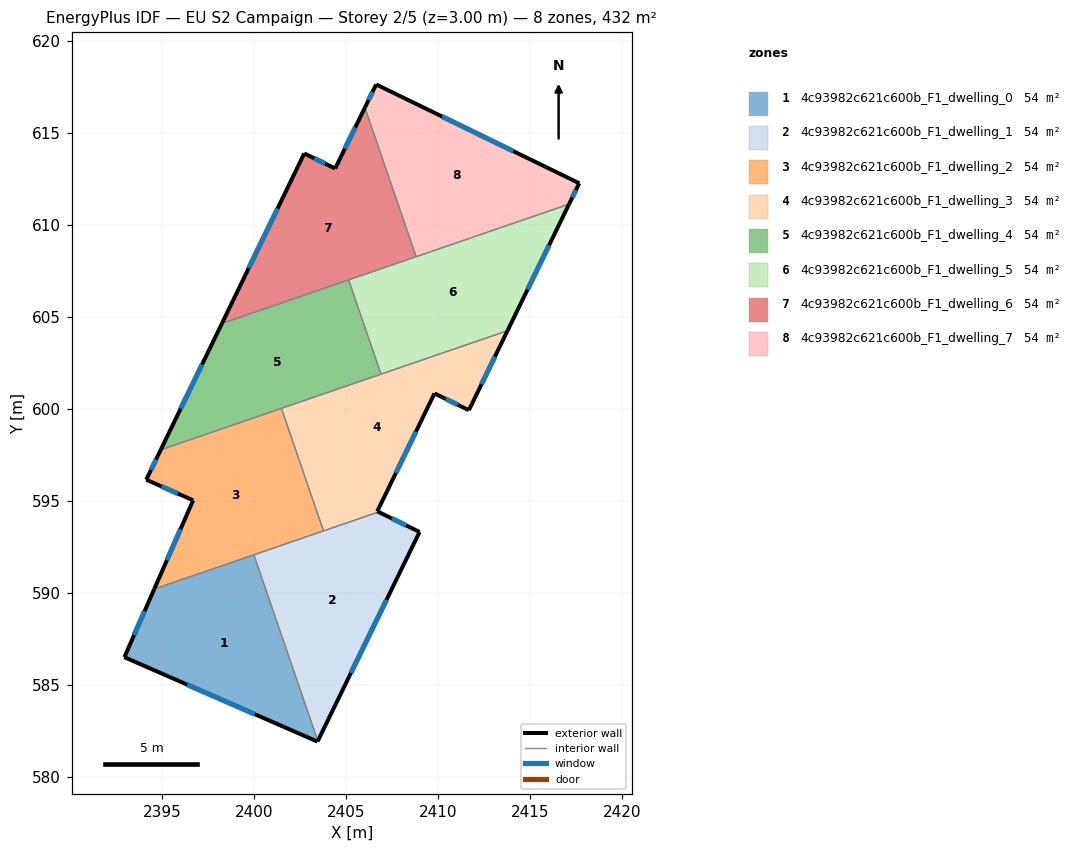
=== STOREY PLAN SPEC (per zone: floor XY polygon, exterior-wall plan segments, windows/doors) ===
zone 1: 4c93982c621c600b_F1_dwelling_0  (54.0 m²)
  floor: (2399.98, 592.07) (2403.45, 581.95) (2403.44, 581.91) (2392.94, 586.50) (2394.56, 590.21)
  exterior wall: (2394.56, 590.21) – (2392.94, 586.50)  [4.0 m]
    window: (2394.03, 589.00) – (2393.47, 587.71)  [1.5 m²]
  exterior wall: (2403.44, 581.91) – (2403.45, 581.95)  [0.0 m]
  exterior wall: (2392.94, 586.50) – (2403.44, 581.91)  [11.5 m]
    window: (2396.35, 585.01) – (2400.02, 583.40)  [4.2 m²]
  interior walls: 2
zone 2: 4c93982c621c600b_F1_dwelling_1  (54.0 m²)
  floor: (2408.99, 593.31) (2403.45, 581.95) (2399.98, 592.07) (2406.76, 594.40)
  exterior wall: (2408.99, 593.31) – (2406.76, 594.40)  [2.5 m]
    window: (2408.26, 593.66) – (2407.48, 594.04)  [0.9 m²]
  exterior wall: (2403.45, 581.95) – (2408.99, 593.31)  [12.6 m]
    window: (2405.25, 585.64) – (2407.19, 589.61)  [4.6 m²]
  interior walls: 3
zone 3: 4c93982c621c600b_F1_dwelling_2  (54.0 m²)
  floor: (2401.47, 600.03) (2403.76, 593.37) (2394.56, 590.21) (2396.68, 595.03) (2394.13, 596.15) (2394.91, 597.78)
  exterior wall: (2394.13, 596.15) – (2396.68, 595.03)  [2.8 m]
    window: (2394.96, 595.79) – (2395.85, 595.40)  [1.0 m²]
  exterior wall: (2394.91, 597.78) – (2394.13, 596.15)  [1.8 m]
    window: (2394.66, 597.25) – (2394.38, 596.68)  [0.7 m²]
  exterior wall: (2396.68, 595.03) – (2394.56, 590.21)  [5.3 m]
    window: (2395.99, 593.46) – (2395.25, 591.78)  [1.9 m²]
  interior walls: 4
zone 4: 4c93982c621c600b_F1_dwelling_3  (54.0 m²)
  floor: (2413.77, 604.25) (2411.67, 599.93) (2409.80, 600.84) (2406.69, 594.43) (2406.76, 594.40) (2403.76, 593.37) (2401.47, 600.03)
  exterior wall: (2411.67, 599.93) – (2413.77, 604.25)  [4.8 m]
    window: (2412.35, 601.34) – (2413.09, 602.85)  [1.8 m²]
  exterior wall: (2409.80, 600.84) – (2411.67, 599.93)  [2.1 m]
    window: (2410.41, 600.55) – (2411.06, 600.23)  [0.8 m²]
  exterior wall: (2406.69, 594.43) – (2409.80, 600.84)  [7.1 m]
    window: (2407.70, 596.52) – (2408.79, 598.76)  [2.6 m²]
  exterior wall: (2406.76, 594.40) – (2406.69, 594.43)  [0.1 m]
  interior walls: 4
zone 5: 4c93982c621c600b_F1_dwelling_4  (54.0 m²)
  floor: (2405.13, 607.01) (2406.89, 601.89) (2394.91, 597.78) (2398.24, 604.65)
  exterior wall: (2398.24, 604.65) – (2394.91, 597.78)  [7.6 m]
    window: (2397.16, 602.41) – (2396.00, 600.01)  [2.8 m²]
  interior walls: 4
zone 6: 4c93982c621c600b_F1_dwelling_5  (54.0 m²)
  floor: (2417.11, 611.13) (2413.77, 604.25) (2406.89, 601.89) (2405.13, 607.01)
  exterior wall: (2413.77, 604.25) – (2417.11, 611.13)  [7.7 m]
    window: (2414.86, 606.49) – (2416.03, 608.90)  [2.8 m²]
  interior walls: 4
zone 7: 4c93982c621c600b_F1_dwelling_6  (54.0 m²)
  floor: (2406.01, 616.38) (2408.80, 608.28) (2398.24, 604.65) (2402.72, 613.89) (2404.40, 613.07)
  exterior wall: (2402.72, 613.89) – (2398.24, 604.65)  [10.3 m]
    window: (2401.26, 610.89) – (2399.70, 607.65)  [3.8 m²]
  exterior wall: (2404.40, 613.07) – (2402.72, 613.89)  [1.9 m]
    window: (2403.85, 613.34) – (2403.26, 613.62)  [0.7 m²]
  exterior wall: (2406.01, 616.38) – (2404.40, 613.07)  [3.7 m]
    window: (2405.49, 615.30) – (2404.92, 614.15)  [1.4 m²]
  interior walls: 3
zone 8: 4c93982c621c600b_F1_dwelling_7  (54.0 m²)
  floor: (2417.67, 612.27) (2417.11, 611.13) (2408.80, 608.28) (2406.01, 616.38) (2406.63, 617.64)
  exterior wall: (2417.11, 611.13) – (2417.67, 612.27)  [1.3 m]
    window: (2417.29, 611.50) – (2417.49, 611.90)  [0.5 m²]
  exterior wall: (2406.63, 617.64) – (2406.01, 616.38)  [1.4 m]
    window: (2406.43, 617.23) – (2406.21, 616.79)  [0.5 m²]
  exterior wall: (2417.67, 612.27) – (2406.63, 617.64)  [12.3 m]
    window: (2414.08, 614.02) – (2410.22, 615.89)  [4.5 m²]
  interior walls: 2

=== DERIVED (storey summary) ===
Building: EU S2 Campaign
Storey: 2 of 5  (floor level z = 3.00 m)
Storey gross floor area: 432.4 m²
Zones on this storey: 8
  - 4c93982c621c600b_F1_dwelling_0: floor 54.0 m²; exterior wall 15.5 m (46.6 m²); 2 window(s) 5.7 m²; WWR 12.2%
  - 4c93982c621c600b_F1_dwelling_1: floor 54.0 m²; exterior wall 15.1 m (45.4 m²); 2 window(s) 5.5 m²; WWR 12.2%
  - 4c93982c621c600b_F1_dwelling_2: floor 54.0 m²; exterior wall 9.9 m (29.6 m²); 3 window(s) 3.6 m²; WWR 12.2%
  - 4c93982c621c600b_F1_dwelling_3: floor 54.0 m²; exterior wall 14.1 m (42.3 m²); 3 window(s) 5.1 m²; WWR 12.2%
  - 4c93982c621c600b_F1_dwelling_4: floor 54.0 m²; exterior wall 7.6 m (22.9 m²); 1 window(s) 2.8 m²; WWR 12.2%
  - 4c93982c621c600b_F1_dwelling_5: floor 54.0 m²; exterior wall 7.7 m (23.0 m²); 1 window(s) 2.8 m²; WWR 12.2%
  - 4c93982c621c600b_F1_dwelling_6: floor 54.0 m²; exterior wall 15.8 m (47.5 m²); 3 window(s) 5.8 m²; WWR 12.2%
  - 4c93982c621c600b_F1_dwelling_7: floor 54.0 m²; exterior wall 14.9 m (44.8 m²); 3 window(s) 5.5 m²; WWR 12.2%
Zone adjacency (shared interzone walls):
  - 4c93982c621c600b_F1_dwelling_0 ↔ 4c93982c621c600b_F1_dwelling_1
  - 4c93982c621c600b_F1_dwelling_0 ↔ 4c93982c621c600b_F1_dwelling_2
  - 4c93982c621c600b_F1_dwelling_1 ↔ 4c93982c621c600b_F1_dwelling_2
  - 4c93982c621c600b_F1_dwelling_1 ↔ 4c93982c621c600b_F1_dwelling_3
  - 4c93982c621c600b_F1_dwelling_2 ↔ 4c93982c621c600b_F1_dwelling_3
  - 4c93982c621c600b_F1_dwelling_2 ↔ 4c93982c621c600b_F1_dwelling_4
  - 4c93982c621c600b_F1_dwelling_3 ↔ 4c93982c621c600b_F1_dwelling_4
  - 4c93982c621c600b_F1_dwelling_3 ↔ 4c93982c621c600b_F1_dwelling_5
  - 4c93982c621c600b_F1_dwelling_4 ↔ 4c93982c621c600b_F1_dwelling_5
  - 4c93982c621c600b_F1_dwelling_4 ↔ 4c93982c621c600b_F1_dwelling_6
  - 4c93982c621c600b_F1_dwelling_5 ↔ 4c93982c621c600b_F1_dwelling_6
  - 4c93982c621c600b_F1_dwelling_5 ↔ 4c93982c621c600b_F1_dwelling_7
  - 4c93982c621c600b_F1_dwelling_6 ↔ 4c93982c621c600b_F1_dwelling_7